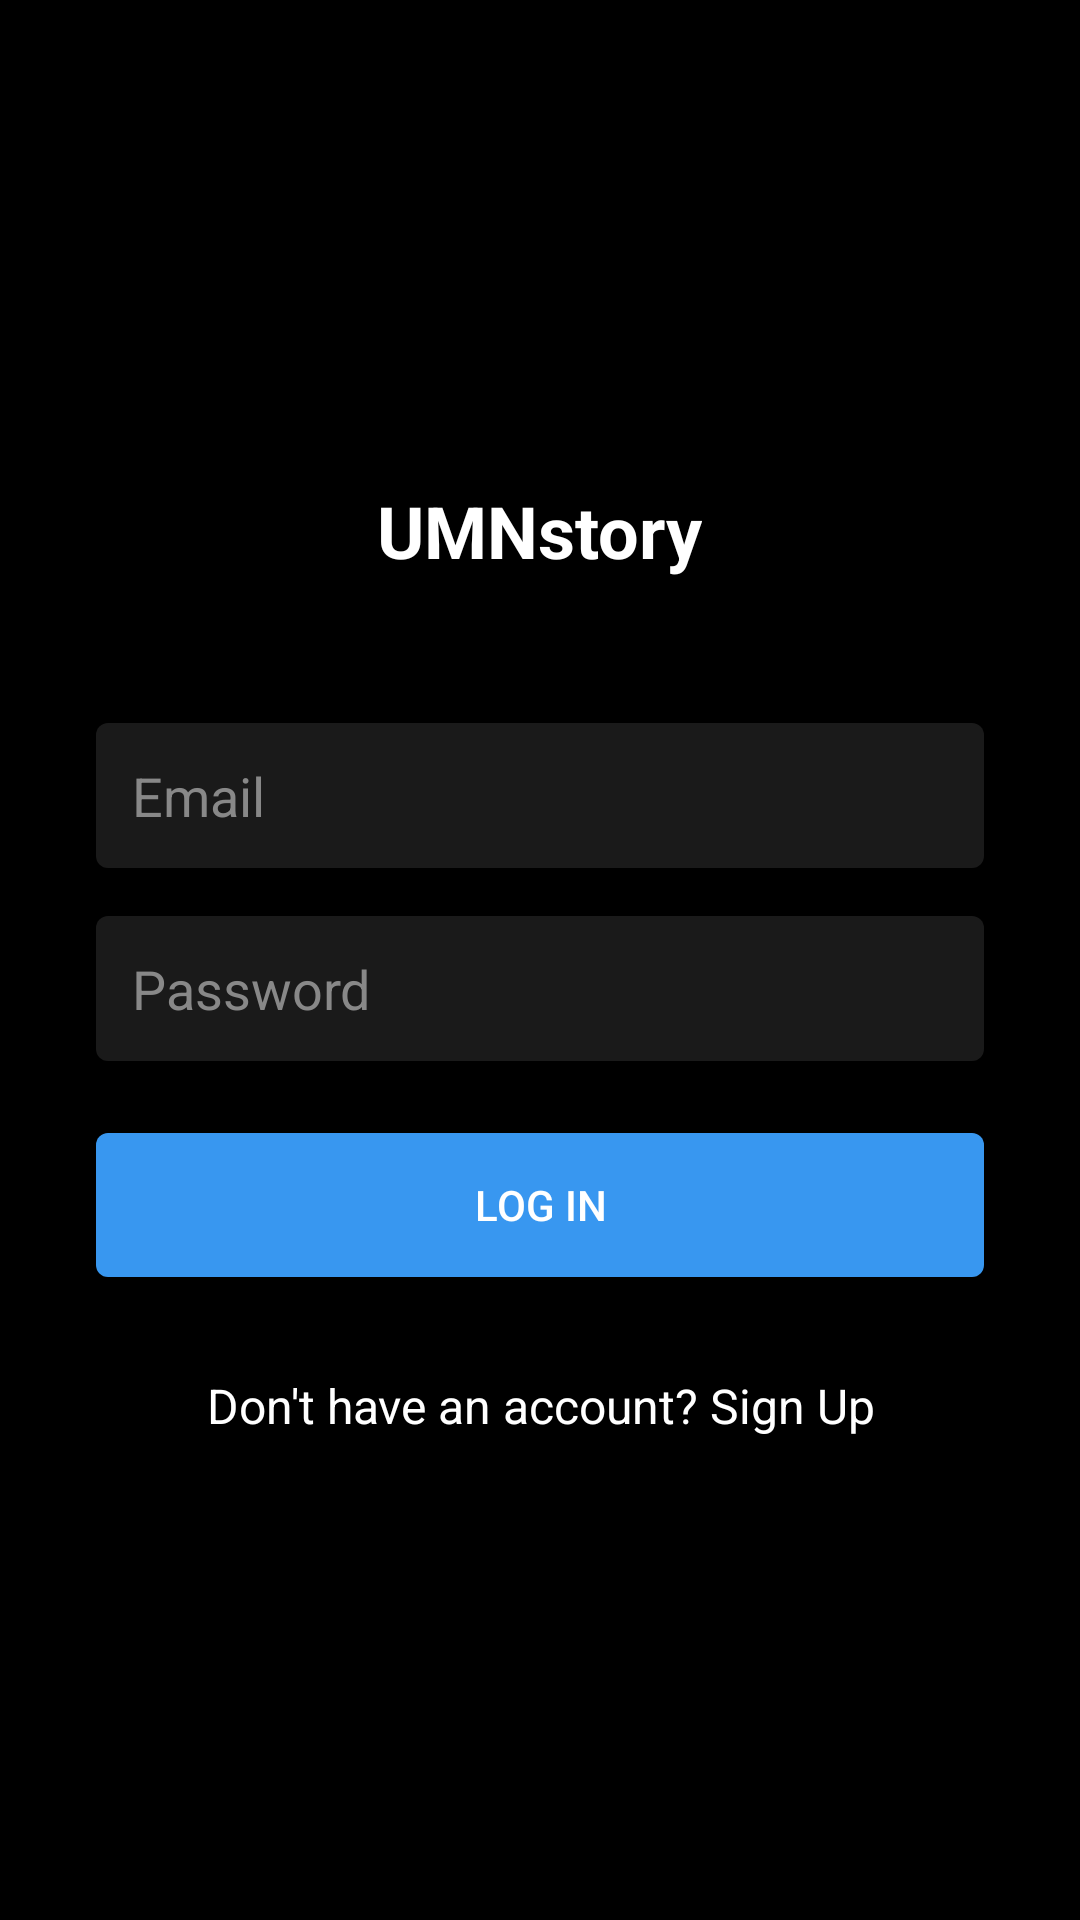

This screen was rendered from an Android layout file. Write that file and the resources it references.
<!-- AndroidManifest.xml: application theme Theme.UMNstoryUTS -->
<!-- res/layout/activity_login.xml -->
<?xml version="1.0" encoding="utf-8"?>
<LinearLayout xmlns:android="http://schemas.android.com/apk/res/android"
    android:layout_width="match_parent"
    android:layout_height="match_parent"
    android:background="#000000"
    android:gravity="center"
    android:orientation="vertical"
    android:padding="32dp">

    <TextView
        android:layout_width="wrap_content"
        android:layout_height="wrap_content"
        android:layout_marginBottom="48dp"
        android:gravity="center"
        android:text="UMNstory"
        android:textColor="#FFFFFF"
        android:textSize="24sp"
        android:textStyle="bold" />

    <EditText
        android:id="@+id/editTextEmail"
        android:layout_width="match_parent"
        android:layout_height="wrap_content"
        android:background="@drawable/edit_text_background"
        android:hint="Email"
        android:inputType="textEmailAddress"
        android:padding="12dp"
        android:textColor="#FFFFFF"
        android:textColorHint="#888888" />

    <EditText
        android:id="@+id/editTextPassword"
        android:layout_width="match_parent"
        android:layout_height="wrap_content"
        android:layout_marginTop="16dp"
        android:background="@drawable/edit_text_background"
        android:hint="Password"
        android:inputType="textPassword"
        android:padding="12dp"
        android:textColor="#FFFFFF"
        android:textColorHint="#888888" />

    <Button
        android:id="@+id/buttonLogin"
        android:layout_width="match_parent"
        android:layout_height="wrap_content"
        android:layout_marginTop="24dp"
        android:background="@drawable/button_background"
        android:text="Log In"
        android:textColor="#FFFFFF" />


    <TextView
        android:id="@+id/textViewRegister"
        android:layout_width="match_parent"
        android:layout_height="wrap_content"
        android:gravity="center"
        android:paddingTop="32dp"
        android:text="Don't have an account? Sign Up"
        android:textColor="#FFFFFF"
        android:textSize="16sp" />
</LinearLayout>
<!-- resources referenced by this layout -->
<resources>
  <!-- drawable button_background (drawable) -->
  <?xml version="1.0" encoding="utf-8"?>
  <shape xmlns:android="http://schemas.android.com/apk/res/android">
      <solid android:color="#3897f0"/>
      <corners android:radius="4dp"/>
  </shape>
  <!-- drawable edit_text_background (drawable) -->
  <?xml version="1.0" encoding="utf-8"?>
  <shape xmlns:android="http://schemas.android.com/apk/res/android">
      <solid android:color="#1A1A1A"/>
      <corners android:radius="4dp"/>
  </shape>
  <style name="Theme.UMNstoryUTS" parent="Base.Theme.UMNstoryUTS" />
  <style name="Base.Theme.UMNstoryUTS" parent="Theme.Material3.DayNight.NoActionBar">
          
          
      </style>
</resources>
